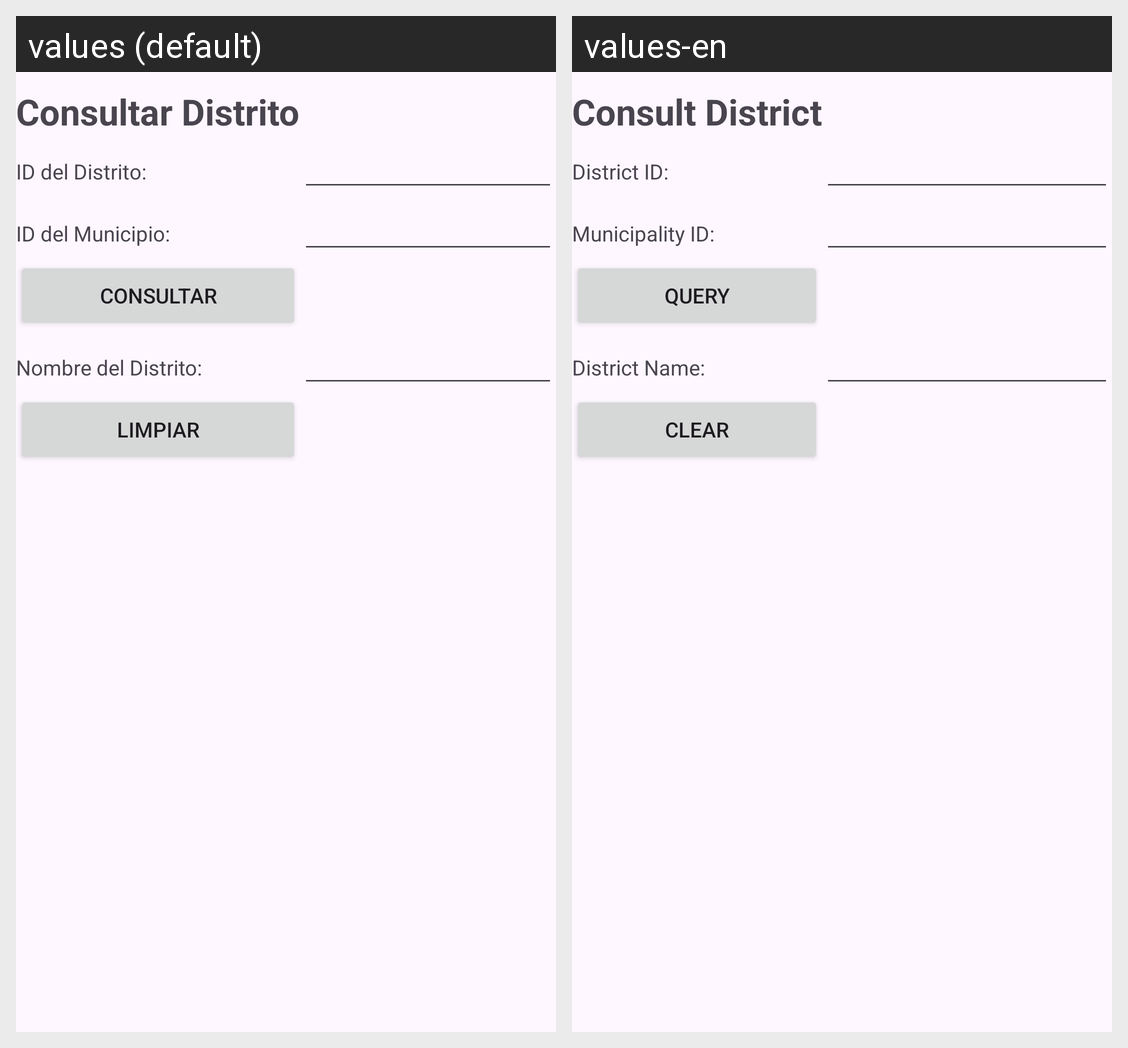

Strings drawn on this Android screen and how each of the app's shown locales translates them:
Android screen res/layout/activity_distrito_consultar.xml rendered under 2 locales, left to right: values (default), values-en. Device: Nexus 5 (rendered at 1080×1920; each locale shown at half size, 540×960, under a caption strip naming it); theme Theme.FarmaciaRikas.
Strings drawn on this screen, with the default value and each locale's value (text and hints the layout hard-codes, and strings that could not be matched under every locale, appear in the picture but are not listed):

ConsultarDistrito
  values: Consultar Distrito
  values-en: Consult District

idDistrito
  values: ID del Distrito:
  values-en: District ID:

idMunicipioDist
  values: ID del Municipio:
  values-en: Municipality ID:

ConsultarDatos
  values: Consultar
  values-en: Query

nombreDist
  values: Nombre del Distrito:
  values-en: District Name:

LimpiarCampos
  values: Limpiar
  values-en: Clear
